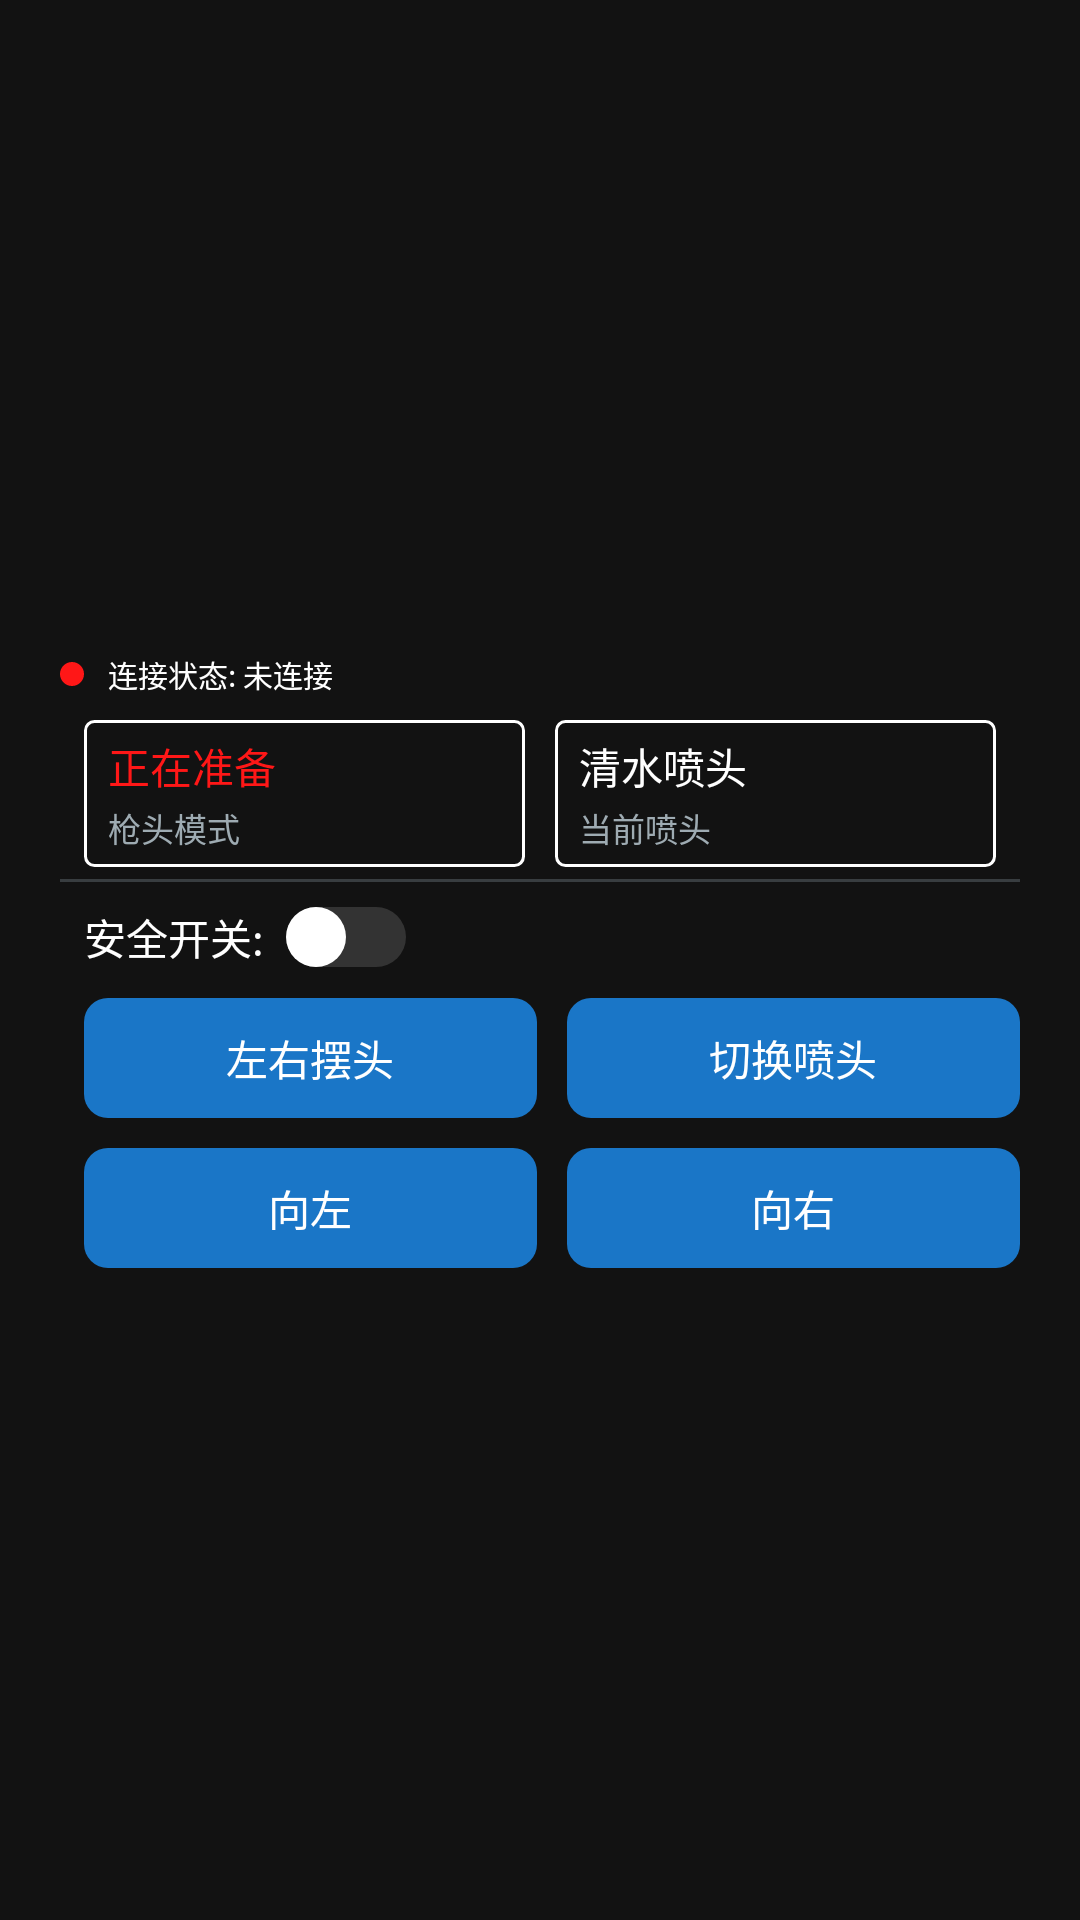

This screen was rendered from an Android layout file. Write that file and the resources it references.
<!-- AndroidManifest.xml: application theme Theme.YikuShoutApp -->
<!-- res/layout/water_gun_weight.xml -->
<?xml version="1.0" encoding="utf-8"?>
<RelativeLayout xmlns:android="http://schemas.android.com/apk/res/android"
    xmlns:tools="http://schemas.android.com/tools"
    android:id="@+id/waterGunWeight"
    android:layout_width="300dp"
    android:layout_height="match_parent">
    <LinearLayout
        android:id="@+id/waterGun_view"
        android:layout_width="320dp"
        android:layout_height="wrap_content"
        android:layout_centerInParent="true"
        android:orientation="vertical"
        android:visibility="visible">
        <LinearLayout
            android:layout_width="match_parent"
            android:layout_height="wrap_content"
            android:layout_marginBottom="8dp"
            android:orientation="horizontal"
            android:gravity="center_vertical">
            <View
                android:id="@+id/statusDot"
                android:layout_width="8dp"
                android:layout_height="8dp"
                android:layout_marginEnd="8dp"
                android:background="@drawable/circle_indicator" />
            <TextView
                android:id="@+id/waterGunConnect"
                android:layout_width="0dp"
                android:layout_height="wrap_content"
                android:layout_weight="1"
                android:gravity="start"
                android:text="@string/connection_status_notconnected"
                android:textSize="10sp"
                android:textColor="@color/white" />
        </LinearLayout>

        <LinearLayout
            android:layout_width="match_parent"
            android:layout_height="wrap_content"
            android:paddingHorizontal="8dp"
            android:layout_marginTop="0dp"
            android:visibility="visible">
            <LinearLayout
                android:layout_width="0dp"
                android:layout_height="wrap_content"
                android:paddingHorizontal="8dp"
                android:layout_weight="1"
                android:orientation="vertical"
                android:visibility="visible"
                android:background="@drawable/edittext_border">
                <TextView
                    android:id="@+id/state"
                    android:layout_width="match_parent"
                    android:layout_height="wrap_content"
                    android:text='@string/preparing'
                    android:textColor="@color/red" />
                <TextView
                    android:layout_width="match_parent"
                    android:layout_height="wrap_content"
                    android:layout_marginTop="2dp"
                    android:text='@string/nozzle_mode'
                    android:textSize="11sp"
                    android:textColor="#9EABB2" />
            </LinearLayout>
            <LinearLayout
                android:layout_width="0dp"
                android:layout_height="wrap_content"
                android:paddingHorizontal="8dp"
                android:layout_marginTop="0dp"
                android:layout_marginStart="10dp"
                android:layout_weight="1"
                android:orientation="vertical"
                android:visibility="visible"
                android:background="@drawable/edittext_border">
                <TextView
                    android:id="@+id/switch_state"
                    android:layout_width="match_parent"
                    android:layout_height="wrap_content"
                    android:text='@string/clear_water'
                    android:textColor="@color/white" />
                <TextView
                    android:layout_width="match_parent"
                    android:layout_height="wrap_content"
                    android:layout_marginTop="2dp"
                    android:text='@string/nozzle'
                    android:textSize="11sp"
                    android:textColor="#9EABB2" />
            </LinearLayout>
        </LinearLayout>


        <View
            android:layout_width="match_parent"
            android:layout_height="1dp"
            android:layout_marginTop="4dp"
            android:layout_marginBottom="8dp"
            android:background="#383D40" />

        <Switch
            android:id="@+id/safetySwitch"
            android:layout_width="wrap_content"
            android:layout_height="wrap_content"
            android:layout_marginStart="8dp"
            android:text="@string/safety_switch"
            android:textColor="@color/white"
            android:switchPadding="4dp"
            android:track="@drawable/switch_track_bg"
            android:thumb="@drawable/switch_thumb"
            tools:ignore="UseSwitchCompatOrMaterialXml" />

        <LinearLayout
            android:layout_width="match_parent"
            android:layout_height="wrap_content"
            android:layout_marginTop="10dp"
            android:visibility="visible">

            <Button
                android:id="@+id/operateBtn"
                android:layout_width="0dp"
                android:layout_height="40dp"
                android:layout_weight="1"
                android:layout_marginStart="8dp"
                android:background="@drawable/play_btn"
                android:text="@string/shake_head"
                android:textColor="@color/white"
                android:enabled="false"/>

            <Button
                android:id="@+id/switchBtn"
                android:layout_width="0dp"
                android:layout_height="40dp"
                android:layout_weight="1"
                android:layout_marginStart="10dp"
                android:background="@drawable/play_btn"
                android:text="@string/switch_targets"
                android:textColor="@color/white"
                android:enabled="false"/>
        </LinearLayout>

        <LinearLayout
            android:layout_width="match_parent"
            android:layout_height="wrap_content"
            android:layout_marginTop="10dp"
            android:visibility="visible">
            <Button
                android:id="@+id/toLeftBtn"
                android:layout_width="0dp"
                android:layout_height="40dp"
                android:layout_weight="1"
                android:layout_marginStart="8dp"
                android:background="@drawable/play_btn"
                android:text="@string/to_left"
                android:textColor="@color/white"
                android:enabled="false"/>
            <Button
                android:id="@+id/toRightBtn"
                android:layout_width="0dp"
                android:layout_height="40dp"
                android:layout_weight="1"
                android:layout_marginStart="10dp"
                android:background="@drawable/play_btn"
                android:text="@string/to_right"
                android:textColor="@color/white"
                android:enabled="false"/>
        </LinearLayout>
    </LinearLayout>
    <LinearLayout
        android:id="@+id/prompt_view"
        android:layout_width="match_parent"
        android:layout_height="wrap_content"
        android:layout_centerInParent="true"
        android:orientation="vertical"
        android:visibility="gone">
        <TextView
            android:layout_width="match_parent"
            android:layout_height="wrap_content"
            android:layout_marginTop="20dp"
            android:textColor="@color/white"
            android:text="@string/nozzleSwitchPrompt"/>
        <LinearLayout
            android:layout_width="match_parent"
            android:layout_height="wrap_content"
            android:layout_marginTop="20dp"
            android:gravity="center_horizontal"
            android:visibility="visible">
            <Button
                android:id="@+id/okBtn"
                android:layout_width="wrap_content"
                android:layout_height="40dp"
                android:layout_marginStart="10dp"
                android:background="@drawable/play_btn"
                android:text="@string/ok"
                android:textColor="@color/white"/>
            <Button
                android:id="@+id/cancelBtn"
                android:layout_width="wrap_content"
                android:layout_height="40dp"
                android:layout_marginStart="20dp"
                android:background="@drawable/cancel_btn"
                android:text="@string/cancel"
                android:textColor="@color/white"/>
        </LinearLayout>
    </LinearLayout>
</RelativeLayout>
<!-- resources referenced by this layout -->
<resources>
  <color name="red">#FFFF1717</color>
  <color name="white">#FFFFFFFF</color>
  <!-- drawable circle_indicator (drawable) -->
  <?xml version="1.0" encoding="utf-8"?>
  <shape xmlns:android="http://schemas.android.com/apk/res/android"
      android:shape="oval">
      <solid android:color="@color/red" /> 
      <size android:width="8dp" android:height="8dp" />
  </shape>
  <!-- drawable edittext_border (drawable) -->
  <?xml version="1.0" encoding="utf-8"?>
  <shape xmlns:android="http://schemas.android.com/apk/res/android"
      android:shape="rectangle">
      
  
      
      <stroke
          android:width="1dip"
          android:color="#ffffff" />
      
  
      
      <padding
          android:bottom="5dp"
          android:left="5dp"
          android:right="5dp"
          android:top="5dp" />
  
      
  
  
  
  
      
      <corners
          android:bottomLeftRadius="3dp"
          android:bottomRightRadius="3dp"
          android:topLeftRadius="3dp"
          android:topRightRadius="3dp" />
  </shape>
  <!-- drawable play_btn (drawable) -->
  <?xml version="1.0" encoding="UTF-8"?>
  <shape xmlns:android="http://schemas.android.com/apk/res/android"
      android:shape="rectangle">
      
      <solid android:color="#1A76C7" />
      
      <corners android:radius="8dp" />
      <padding
          android:bottom="8dp"
          android:left="8dp"
          android:right="8dp"
          android:top="8dp" />
  </shape>
  <!-- drawable switch_thumb (drawable) -->
  <?xml version="1.0" encoding="utf-8"?>
  <selector xmlns:android="http://schemas.android.com/apk/res/android">
      <item android:state_enabled="false">
          <shape android:shape="oval">
              <solid android:color="#AAAAAA" />
              <size android:width="20dp" android:height="20dp" />
          </shape>
      </item>
      <item>
          <shape android:shape="oval">
              <solid android:color="#FFFFFF" />
              <size android:width="20dp" android:height="20dp" />
          </shape>
      </item>
  </selector>
  <string name="cancel">取消</string>
  <string name="clear_water">清水喷头</string>
  <string name="connection_status_notconnected">连接状态: 未连接</string>
  <string name="nozzle">当前喷头</string>
  <string name="nozzleSwitchPrompt">请先确认水泵已关闭，再进行喷头切换！</string>
  <string name="nozzle_mode">枪头模式</string>
  <string name="ok">确定</string>
  <string name="preparing">正在准备</string>
  <string name="safety_switch">"安全开关: "</string>
  <string name="shake_head">左右摆头</string>
  <string name="switch_targets">切换喷头</string>
  <string name="to_left">向左</string>
  <string name="to_right">向右</string>
  <style name="Theme.YikuShoutApp" parent="Theme.MaterialComponents.NoActionBar">
          
          <item name="colorPrimary">@color/purple_500</item>
          <item name="colorPrimaryVariant">@color/purple_700</item>
          <item name="colorOnPrimary">@color/white</item>
          
          <item name="colorSecondary">@color/teal_200</item>
          <item name="colorSecondaryVariant">@color/teal_700</item>
          <item name="colorOnSecondary">@color/black</item>
          
          
          
      </style>
  <color name="gray_9999">#99999999</color>
  <color name="purple_500">#FF6200EE</color>
  <color name="purple_700">#FF3700B3</color>
  <color name="teal_200">#FF03DAC5</color>
  <color name="teal_700">#FF018786</color>
  <color name="black">#FF000000</color>
</resources>
